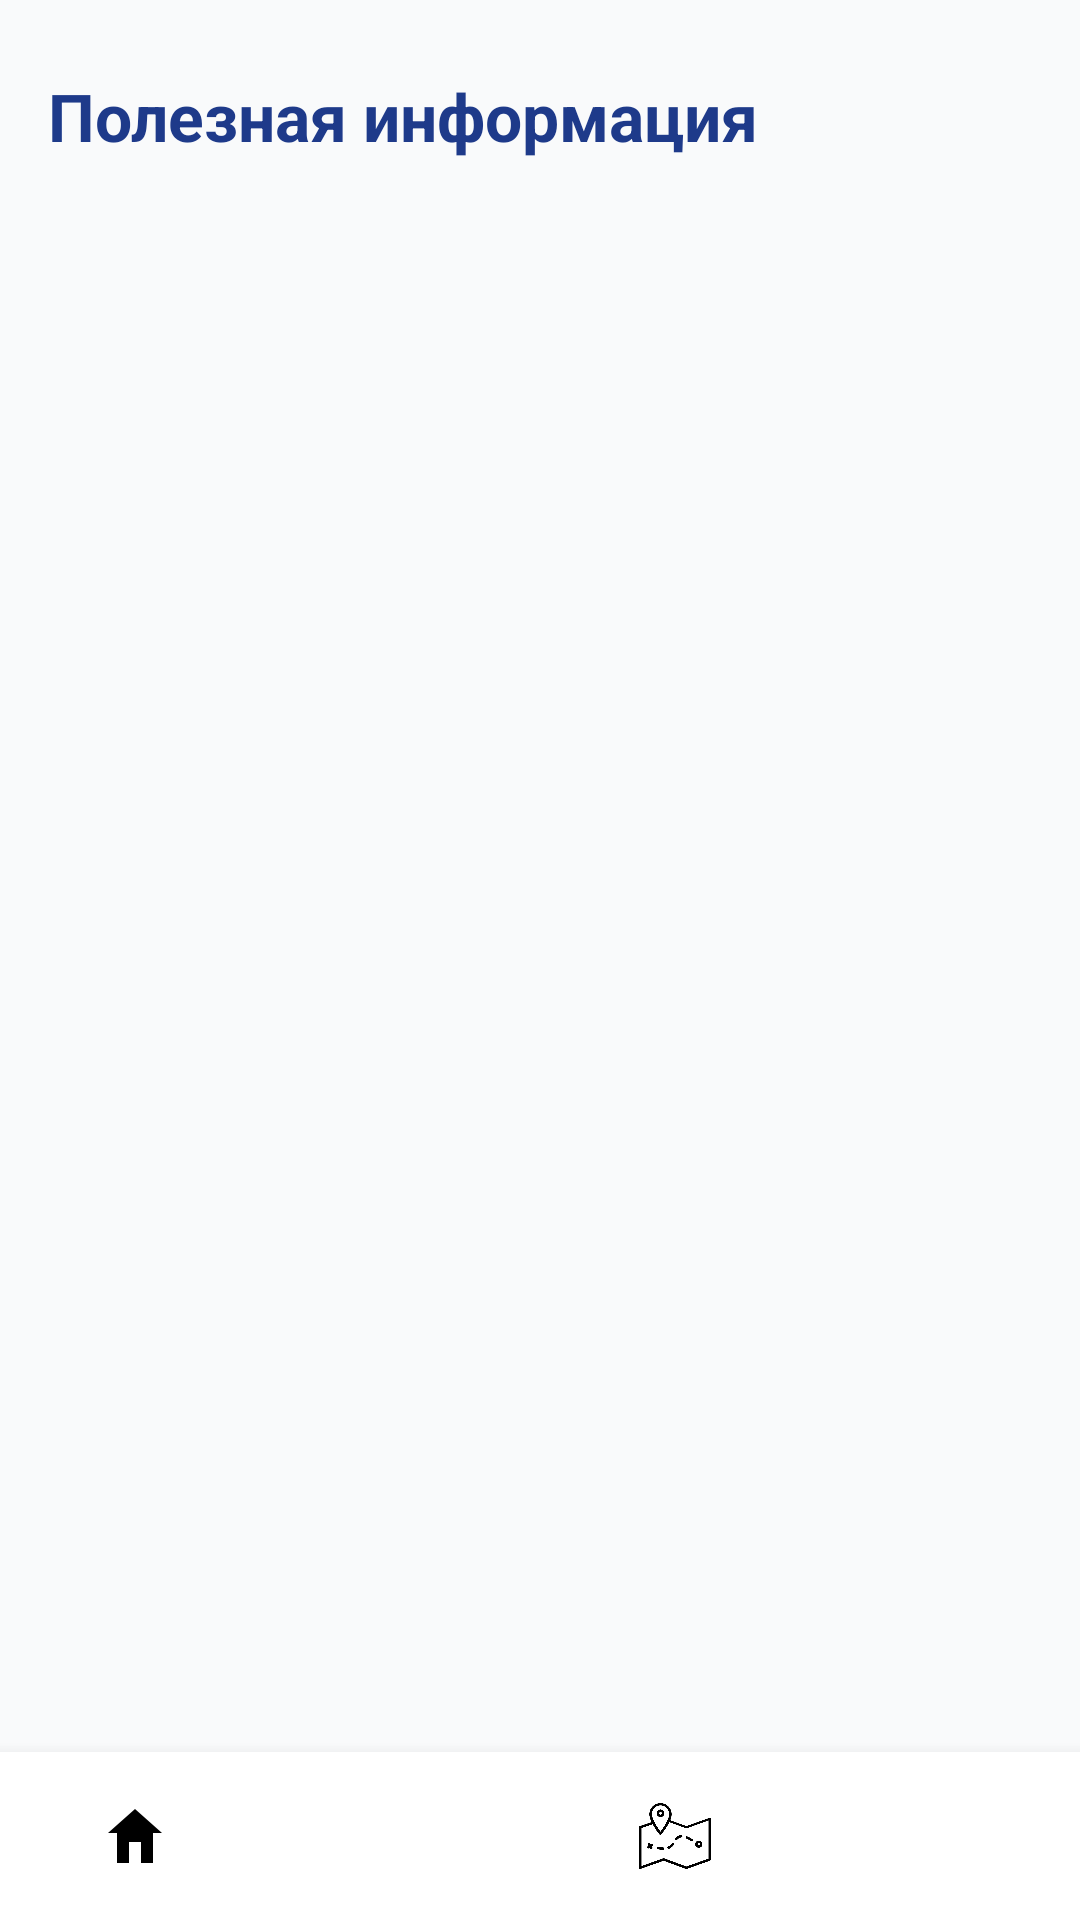

The Android layout XML behind this screen, and the referenced resources:
<!-- AndroidManifest.xml: application theme Theme.FishingForecastAppStav -->
<!-- res/layout/activity_info.xml -->
<androidx.constraintlayout.widget.ConstraintLayout
    xmlns:android="http://schemas.android.com/apk/res/android"
    xmlns:app="http://schemas.android.com/apk/res-auto"
    android:layout_width="match_parent"
    android:layout_height="match_parent"
    android:background="@color/gray_50">

    <TextView
        android:id="@+id/tvInfoTitle"
        android:layout_width="wrap_content"
        android:layout_height="wrap_content"
        android:text="Полезная информация"
        android:textSize="22sp"
        android:textStyle="bold"
        android:textColor="@color/primary"
        android:layout_marginTop="24dp"
        android:layout_marginStart="16dp"
        app:layout_constraintTop_toTopOf="parent"
        app:layout_constraintStart_toStartOf="parent"/>

    <androidx.core.widget.NestedScrollView
        android:id="@+id/infoScroll"
        android:layout_width="0dp"
        android:layout_height="0dp"
        android:padding="16dp"
        android:fillViewport="true"
        app:layout_constraintTop_toBottomOf="@id/tvInfoTitle"
        app:layout_constraintBottom_toTopOf="@id/bottom_navigation_view"
        app:layout_constraintStart_toStartOf="parent"
        app:layout_constraintEnd_toEndOf="parent">

        <LinearLayout
            android:id="@+id/infoContainer"
            android:layout_width="match_parent"
            android:layout_height="wrap_content"
            android:orientation="vertical" />

    </androidx.core.widget.NestedScrollView>

    <com.google.android.material.bottomnavigation.BottomNavigationView
        android:id="@+id/bottom_navigation_view"
        android:layout_width="0dp"
        android:layout_height="wrap_content"
        android:background="@color/white"
        app:menu="@menu/bottom_nav_menu"
        app:itemIconTint="@color/black"
        app:itemTextColor="@color/black"
        app:labelVisibilityMode="unlabeled"
        app:layout_constraintBottom_toBottomOf="parent"
        app:layout_constraintStart_toStartOf="parent"
        app:layout_constraintEnd_toEndOf="parent"/>

</androidx.constraintlayout.widget.ConstraintLayout>
<!-- resources referenced by this layout -->
<resources>
  <color name="black">#000000</color>
  <color name="gray_50">#F9FAFB</color>
  <color name="primary">#1E3A8A</color>
  <color name="white">#FFFFFF</color>
  <style name="Theme.FishingForecastAppStav" parent="Theme.MaterialComponents.DayNight.DarkActionBar">
          
          <item name="colorPrimary">@color/primary</item>
          <item name="colorPrimaryVariant">@color/primary_dark</item>
          <item name="colorOnPrimary">@color/white</item>
          
          <item name="colorSecondary">@color/accent</item>
          <item name="colorSecondaryVariant">@color/accent_light</item>
          <item name="colorOnSecondary">@color/white</item>
          
          <item name="android:statusBarColor">@color/primary</item>
          
          <item name="android:windowBackground">@color/gray_50</item>
          
          
          <item name="android:textViewStyle">@style/Widget.App.TextView</item>
          <item name="materialButtonStyle">@style/Widget.App.Button</item>
          <item name="materialCardViewStyle">@style/Widget.App.CardView</item>
      </style>
  <color name="primary_dark">#1E40AF</color>
  <color name="accent">#10B981</color>
  <color name="accent_light">#34D399</color>
  <style name="Widget.App.TextView" parent="Widget.MaterialComponents.TextView">
          <item name="android:textColor">@color/gray_800</item>
          <item name="android:textSize">16sp</item>
      </style>
  <style name="Widget.App.Button" parent="Widget.MaterialComponents.Button">
          <item name="android:textColor">@color/white</item>
          <item name="backgroundTint">@color/primary</item>
          <item name="cornerRadius">12dp</item>
          <item name="android:textSize">16sp</item>
          <item name="android:textStyle">bold</item>
      </style>
  <style name="Widget.App.CardView" parent="Widget.MaterialComponents.CardView">
          <item name="cardCornerRadius">16dp</item>
          <item name="cardElevation">0dp</item>
          <item name="cardBackgroundColor">@color/white</item>
          <item name="strokeWidth">1dp</item>
          <item name="strokeColor">@color/gray_200</item>
      </style>
  <color name="gray_800">#1F2937</color>
  <color name="gray_200">#E5E7EB</color>
</resources>
